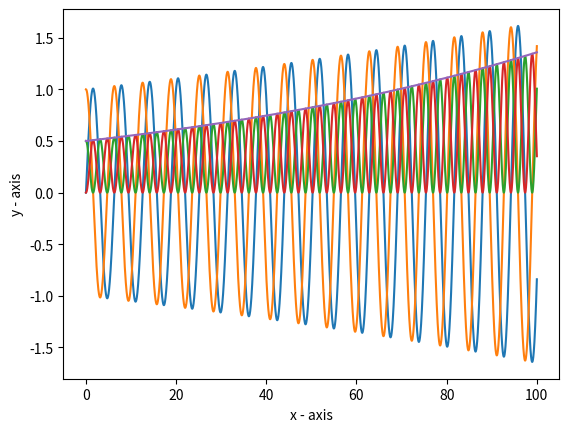

Reproduce this figure in Python.
import matplotlib.pyplot as plt
def Harmonic_Oscillator(mass, k, initial_pos, initial_vel, initial_time, dt, max_time, w):
   time = []
   position = []
   velocity = []
   Kinetic_Energy = []
   Potential_ENergy = []
   Total_Energy = []
   time.append(initial_time)
   position.append(initial_pos)
   velocity.append(initial_vel)
   Kinetic_Energy.append(0.5 * initial_vel * initial_vel)
   Potential_ENergy.append(0.5 * initial_pos * initial_pos)
   Total_Energy.append(0.5 * initial_vel * initial_vel + 0.5 * initial_pos * initial_pos)
   while initial_time < max_time:
       temp = initial_pos
       initial_pos = initial_pos + initial_vel * dt
       initial_vel = initial_vel - ((w * w) * temp * dt)
       initial_time = initial_time + dt
       time.append(initial_time)
       position.append(initial_pos)
       velocity.append(initial_vel)
       Kinetic_Energy.append(0.5 * initial_vel * initial_vel)
       Potential_ENergy.append(0.5 * initial_pos * initial_pos)
       Total_Energy.append(0.5 * initial_vel * initial_vel + 0.5 * initial_pos * initial_pos)
   plt.plot(time, position,label = 'position')
   plt.plot(time, velocity,label = "velocity")
   plt.plot(time, Kinetic_Energy, label = "K.E")
   plt.plot(time, Potential_ENergy, label = "P.E")
   plt.plot(time, Total_Energy, label = "T.E")
   plt.xlabel('x - axis')
   plt.ylabel('y - axis')
   plt.show()

if __name__ == "__main__":
   Harmonic_Oscillator(1,1,0,1,0,0.01,100,1)